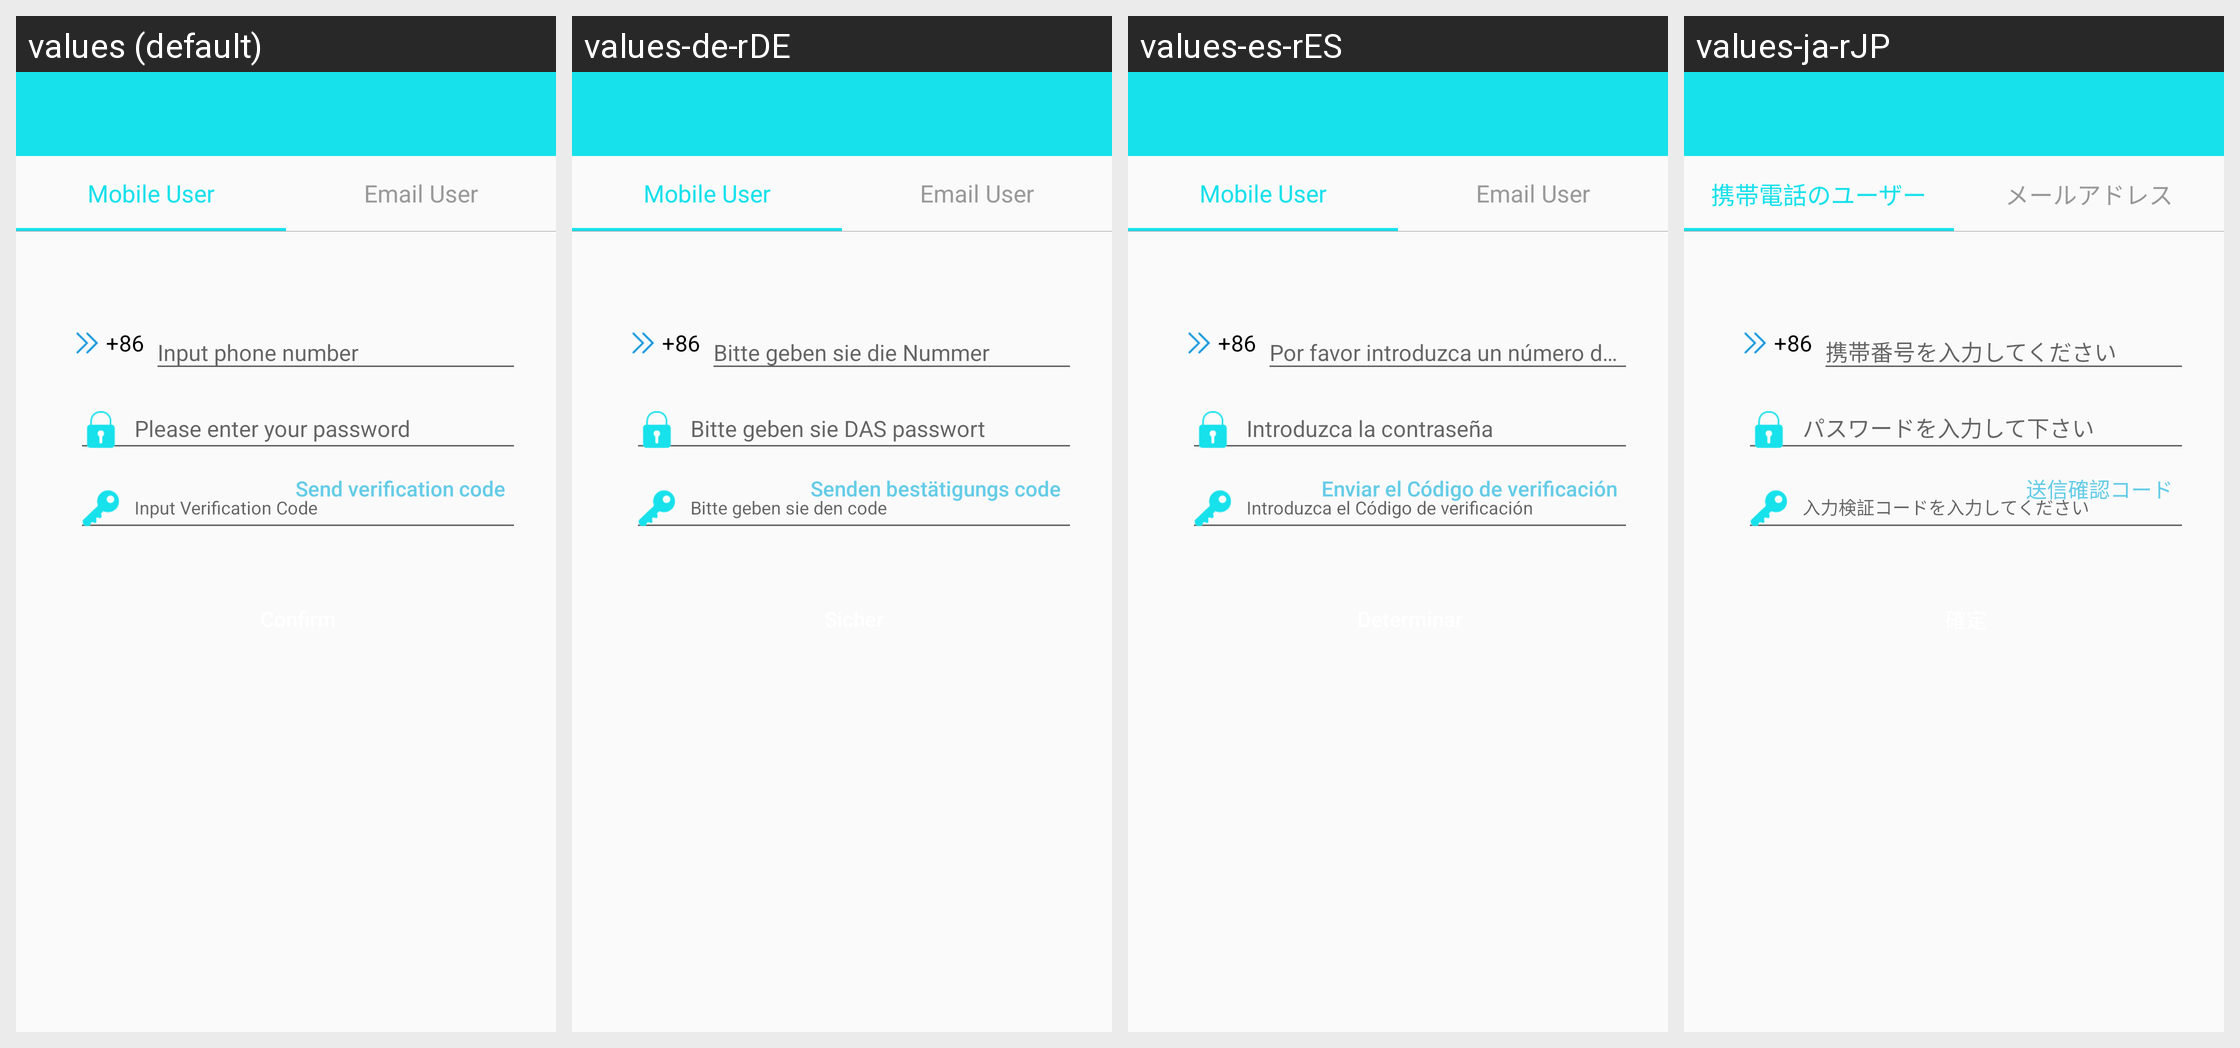

For this localized Android screen grid, give each drawn string resource with its value in every locale shown.
Android screen res/layout/activity_forgetpassward.xml rendered under 4 locales, left to right: values (default), values-de-rDE, values-es-rES, values-ja-rJP. Device: Nexus 5 (rendered at 1080×1920; each locale shown at half size, 540×960, under a caption strip naming it); theme BAppTheme.
Other locales in the repository, not shown: values-en, values-fr-rBE, values-fr-rCA, values-fr-rFR, values-it-rCH, values-it-rIT, values-ko-rKR, values-pt-rBR, values-ru-rRU, values-vi-rVN, values-zh-rCN, values-zh-rHK, values-zh-rTW.
Strings drawn on this screen, with the default value and each locale's value (text and hints the layout hard-codes, and strings that could not be matched under every locale, appear in the picture but are not listed):

forget_user_phone
  values: Mobile User
  values-de-rDE: Mobile User
  values-es-rES: Mobile User
  values-ja-rJP: 携帯電話のユーザー

forget_user_email
  values: Email User
  values-de-rDE: Email User
  values-es-rES: Email User
  values-ja-rJP: メールアドレス

send_code
  values: Send verification code
  values-de-rDE: Senden bestätigungs code
  values-es-rES: Enviar el Código de verificación
  values-ja-rJP: 送信確認コード
